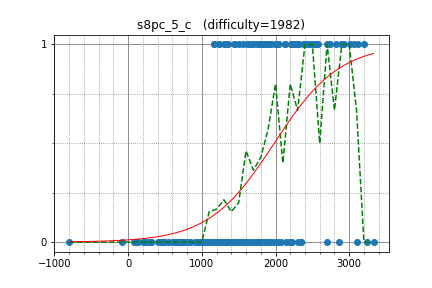

Data behind this chart, as committed beside it:
japlj, 3124.344985, 1
WA_TLE, 2826, 1
dreamoon, 3196, 1
tomerun, 2887, 1
riantkb, 2536, 1
ei13333, 2312, 1
Kmcode, 2551, 1
tanzaku, 2275, 1
uwi, 3068, 1
iwashi31, 2031, 1
btk15049, 2473, 1
kotamanegi, 2036, 1
machy, 2038, 1
ats5515, 2429, 1
kobae964, 2742, 1
treeone, 1894, 1
natsugiri, 2921, 1
kopricky, 1787, 1
kzyKT, 1999, 1
latte0119, 2924, 1
nwin, 2257, 1
khokho, 2270, 1
BaKIn, 2382, 1
mamekin, 2508, 1
dynamicI, 1223, 0
ynymxiaolongbao, 2007, 1
drken, 2248, 1
packer_jp, 1694, 1
physics0523, 1894, 1
Pulmn, 2380, 1
yoshnary, 1438, 1
autumn_eel, 1757, 1
TangentDay, 2419, 1
nebukuro09, 2023, 1
dragoon, 2695, 1
yaketake08, 2209, 1
dorijanko, 1449, 0
sumoooru, 2031, 1
merom686, 1930, 0
masa002, 1677, 1
cirno3153, 1813, 1
moko_freedom, 1507, 1
leaf1415, 2029, 1
kazunetakahashi, 2124, 1
ts_, 1447, 1
sidebook37, 1696, 1
torisasami, 1227, 1
kurenai3110, 1897, 0
somq14, 1812, 0
Hasan0540, 2196, 0
satanic0258, 2273, 1
ngkan146, 2200, 0
gasin, 2384, 1
maze1230, 1936, 1
Jeffrey, 2225, 1
logicmachine, 2573, 1
kmjp, 3009, 1
abc050, 2128, 1
kogumakoguma, 1636, 1
sheyasutaka, 1895, 1
hoget157, 2468, 1
... 147 more rows
